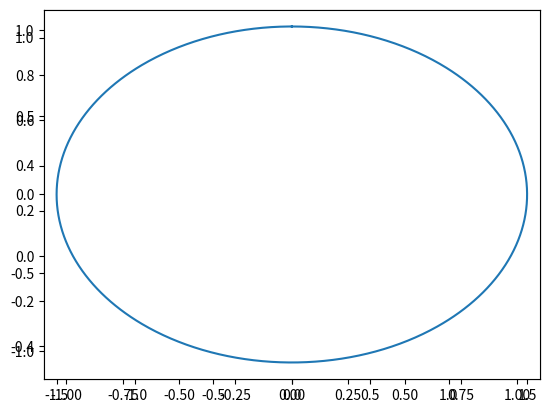

Source code (Python):
import numpy as np

def circle(r=1,n=1001):
    th = np.linspace(0,2*np.pi,n)
    x = r*np.sin(th)
    y = r*np.cos(th)
    
    return x,y


def ellipse(a,b,n=1001):
    th = np.linspace(0,2*np.pi,n)
    x = a*np.sin(th)
    y = b*np.cos(th)
    
    return x,y


# Calculate ellipse from eccentricity and a scale factor
def ellipse_ecc(e,s=1,n=1001):
    
    if e < 0:
        raise Exception("Not a valid conic section")
    if e == 0:
        return circle(s,n)
    if e == 1:
        raise Exception("This eccentricity produces a parabola")
    if e > 1:
        raise Exception("This eccentricity produces a hyperbola")
        
    a = s
    b = s*np.sqrt(1-(e*e))
    th = np.linspace(0,2*np.pi,n)
    x = a*np.sin(th)
    y = b*np.cos(th)
    
    return x,y


def parabola(a=1,xlim=[-1,1],n=1001):
    x = np.linspace(xlim[0],xlim[1],n)
    y = x*x*a
    
    return x,y


# The positive part of the conjugate parabola
# Shows relationship with parabola and easier to work with when drawing
def hyperbola(a,b,xlim=[-1,1],n=1001):
    x = np.linspace(xlim[0],xlim[1],n)
    y = a*np.sqrt(b*b+x*x)/b

    return x,y

#def hyperbola(e,s,xlim=[-1,1],n=1001):
#    a = s
#    b = 
#    x = np.linspace(xlim[0],xlim[1],n)
#    y = a*np.sqrt(b*b+x*x)/b
#
#    return x,y


def catenary(lo=-1,hi=1,n=1001):
    x = np.linspace(lo,hi,n)
    y = np.cosh(x)
    return x,y


def polar_to_cart(r,th):
    return r*np.cos(th), r*np.sin(th)





if __name__ == '__main__':
    
    import matplotlib.pyplot as plt
    
    x1,y1 = catenary()
    x2,y2 = parabola(a=.5)
    plt.axes().set_aspect("equal","datalim")
    plt.plot(x1,y1-1)
    plt.plot(x2,y2)
    plt.show()
    
    x,y = ellipse_ecc(.7,1.5)
    plt.axes().set_aspect("equal","datalim")
    plt.plot(x,y)
    
    